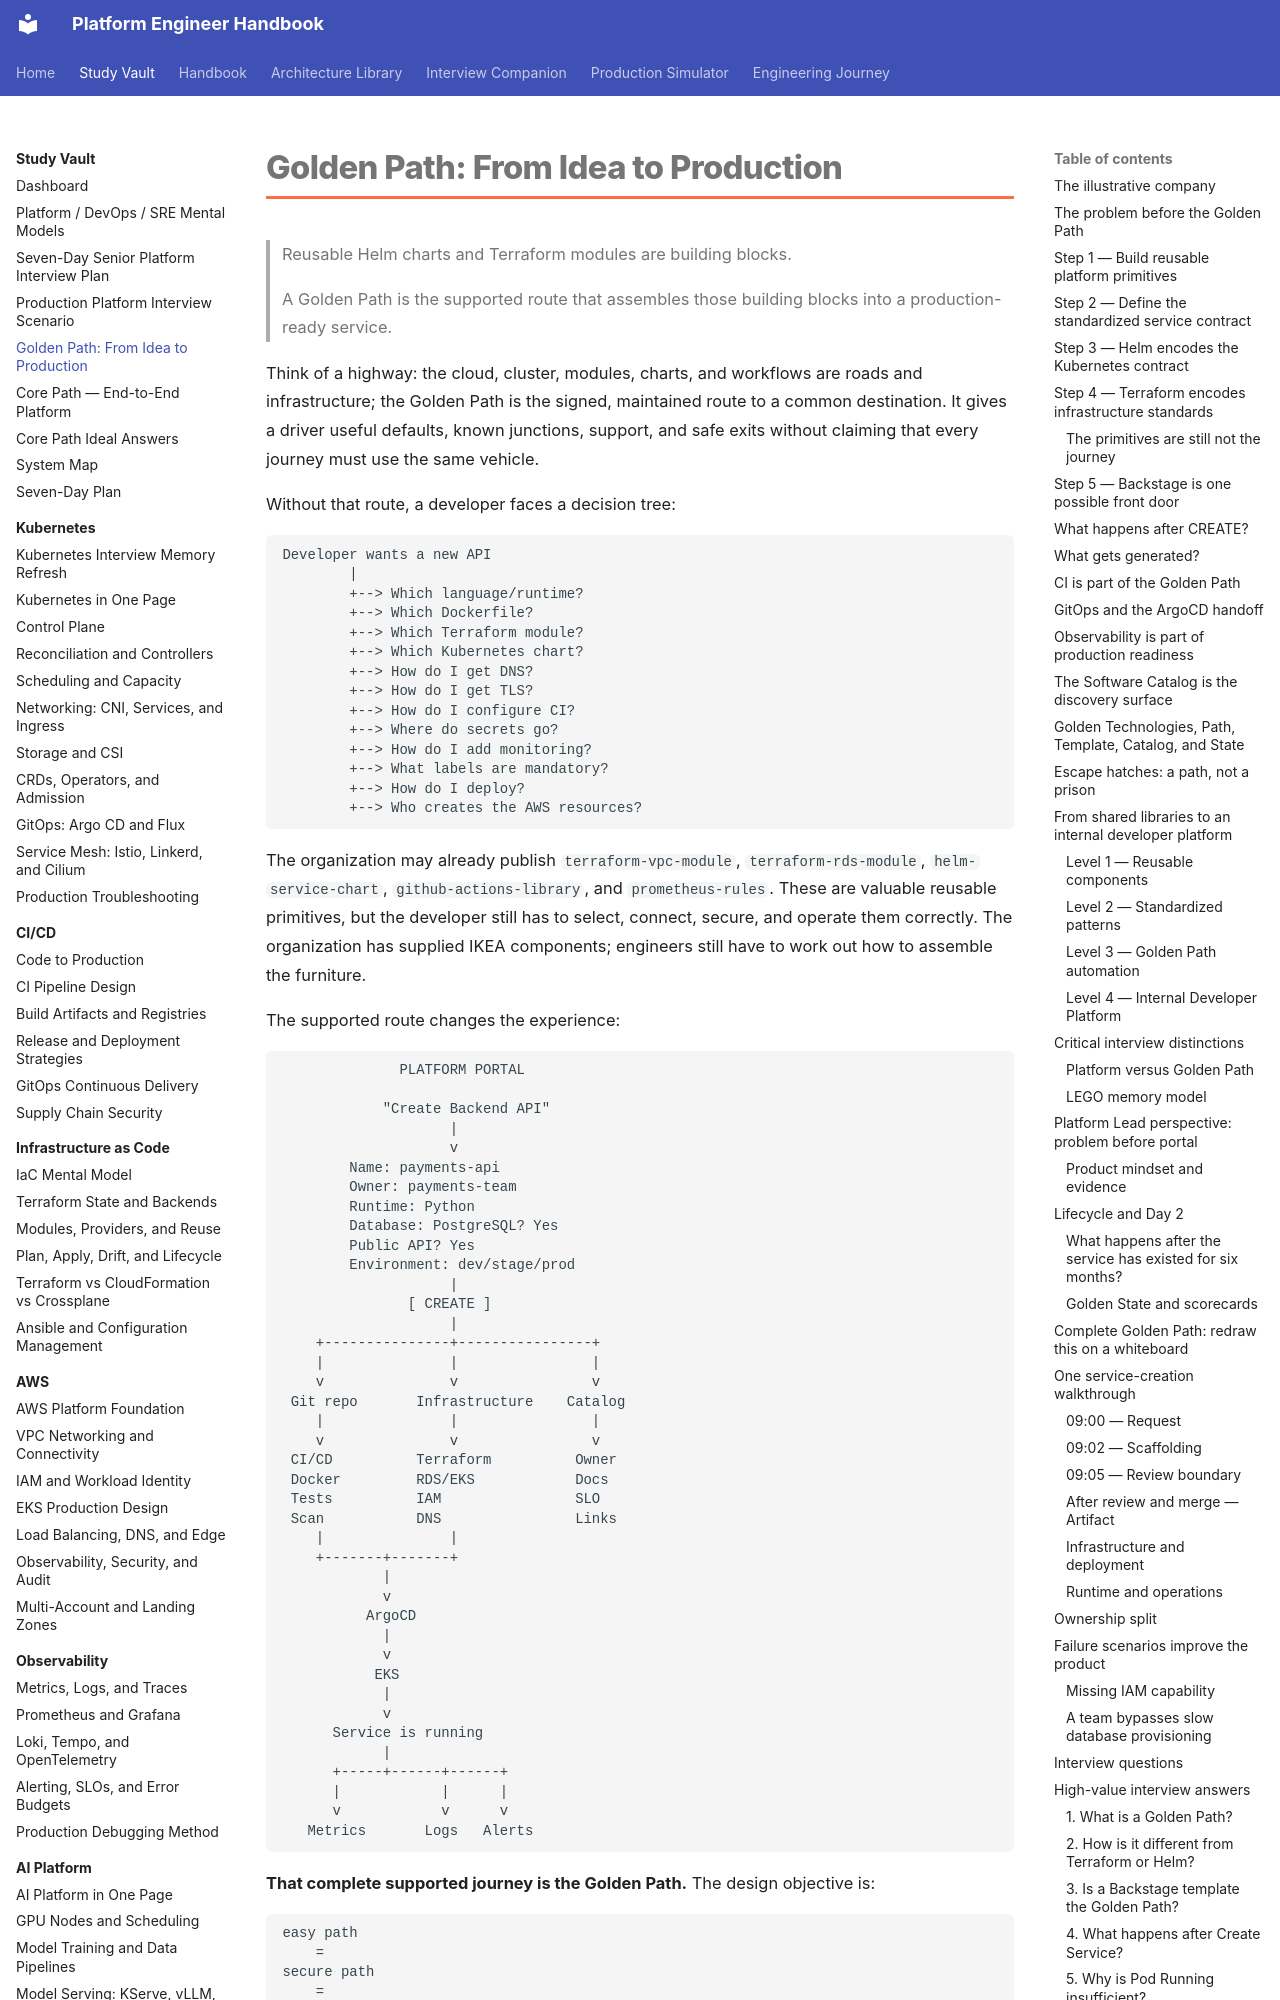

repository: m1mohamad/devops-sre-prep · page: study/05-golden-path-from-idea-to-production/index.html · generator: mkdocs

---
title: "Golden Path: From Idea to Production"
tags: [platform-engineering, golden-path, developer-experience, interview]
aliases: [Golden Path from Idea to Production]
---

# Golden Path: From Idea to Production

> Reusable Helm charts and Terraform modules are building blocks.
>
> A Golden Path is the supported route that assembles those building blocks into a production-ready service.

Think of a highway: the cloud, cluster, modules, charts, and workflows are roads and infrastructure; the Golden Path is the signed, maintained route to a common destination. It gives a driver useful defaults, known junctions, support, and safe exits without claiming that every journey must use the same vehicle.

Without that route, a developer faces a decision tree:

```text
Developer wants a new API
        |
        +--> Which language/runtime?
        +--> Which Dockerfile?
        +--> Which Terraform module?
        +--> Which Kubernetes chart?
        +--> How do I get DNS?
        +--> How do I get TLS?
        +--> How do I configure CI?
        +--> Where do secrets go?
        +--> How do I add monitoring?
        +--> What labels are mandatory?
        +--> How do I deploy?
        +--> Who creates the AWS resources?
```

The organization may already publish `terraform-vpc-module`, `terraform-rds-module`, `helm-service-chart`, `github-actions-library`, and `prometheus-rules`. These are valuable reusable primitives, but the developer still has to select, connect, secure, and operate them correctly. The organization has supplied IKEA components; engineers still have to work out how to assemble the furniture.

The supported route changes the experience:

```text
              PLATFORM PORTAL

            "Create Backend API"
                    |
                    v
        Name: payments-api
        Owner: payments-team
        Runtime: Python
        Database: PostgreSQL? Yes
        Public API? Yes
        Environment: dev/stage/prod
                    |
               [ CREATE ]
                    |
    +---------------+----------------+
    |               |                |
    v               v                v
 Git repo       Infrastructure    Catalog
    |               |                |
    v               v                v
 CI/CD          Terraform          Owner
 Docker         RDS/EKS            Docs
 Tests          IAM                SLO
 Scan           DNS                Links
    |               |
    +-------+-------+
            |
            v
          ArgoCD
            |
            v
           EKS
            |
            v
      Service is running
            |
      +-----+------+------+
      |            |      |
      v            v      v
   Metrics       Logs   Alerts
```
